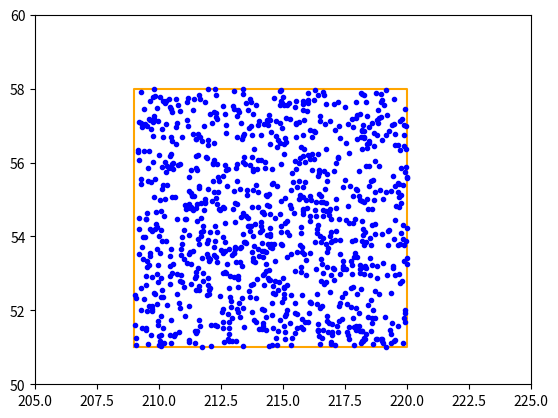

This figure's Python source:
#!/usr/bin/env python

# [redacted]
# Written: July 7, 2014
# [redacted]
# Sample a spherical box region with N random points. 
# Return the coordinates of the points.

from __future__ import division
import numpy as np

def main():
    '''
    example code calling sample_ra_dec_box() to give random ra,dec points in a specified 
    region
    '''
    
    import matplotlib.pyplot as plt
    #define region, e.g. roughly the W3 CFHTLS field
    ra_min, ra_max = (209.0,220.0)
    dec_min, dec_max = (51.0,58.0)
    N=1000
    
    sample = sample_ra_dec_box(ra_min, ra_max, dec_min, dec_max, N)
    
    ra,dec = zip(*sample)
    
    plt.plot([ra_min,ra_min,ra_max,ra_max,ra_min],\
             [dec_min,dec_max,dec_max,dec_min,dec_min],color='orange')
    plt.plot(ra,dec,'.',color='blue')
    plt.xlim([205,225])
    plt.ylim([50,60])
    plt.show()
    

def sample_ra_dec_box(ra_min, ra_max, dec_min, dec_max, N_points):
    '''
    Randomly sample a spherical region bounded by ra_min, ra_max, dec_min, dec_max
    
    Parameters 
    ----------
    ra_min: float
        minimum angular coordinate in degrees
        
    dec_min: float
        minimum angular coordinate in degrees
        
    ra_max: float
        minimum angular coordinate in degrees
        
    dec_max: float
        minimum angular coordinate in degrees
        
    N_points: int
        number of points to return in region
    
    Returns 
    ----------
    coords: list
        N_pints (ra,dec) coordinate pairs in region
    '''

    from numpy import random
    from numpy import sin, cos
    from math import pi
    
    ra_max = np.radians(ra_max)
    ra_min = np.radians(ra_min)
    dec_max = np.radians(dec_max)
    dec_min = np.radians(dec_min)

    ra_max = ra_max / (2.0* pi) #map onto (0,1)
    ra_min = ra_min / (2.0* pi) #map onto (0,1)
    dec_max = (cos(dec_max + 0.5*pi) + 1.0) / 2.0 #map onto (0,1)
    dec_min = (cos(dec_min + 0.5*pi) + 1.0) / 2.0 #map onto (0,1)

    ran1 = random.rand(N_points)
    ran2 = random.rand(N_points)

    ran1 = ran1 * (ra_max-ra_min) + ra_min #scale so it falls in field
    ran1 = ran1 * 2.0 * pi #convert to radians

    ran2 = ran2 * (dec_max - dec_min) + dec_min #scale so it falls in field
    ran2 = np.arccos(2.0 * ran2 - 1.0) - 0.5*pi #convert to radians

    ran_ra = ran1 * 360.0 / (2.0 * pi) #convert to degrees 
    ran_dec = ran2 * 360.0 / (2.0 * pi) #convert to degrees

    coords = zip(ran_ra,ran_dec)

    return coords
    
if __name__ == '__main__':
    main()